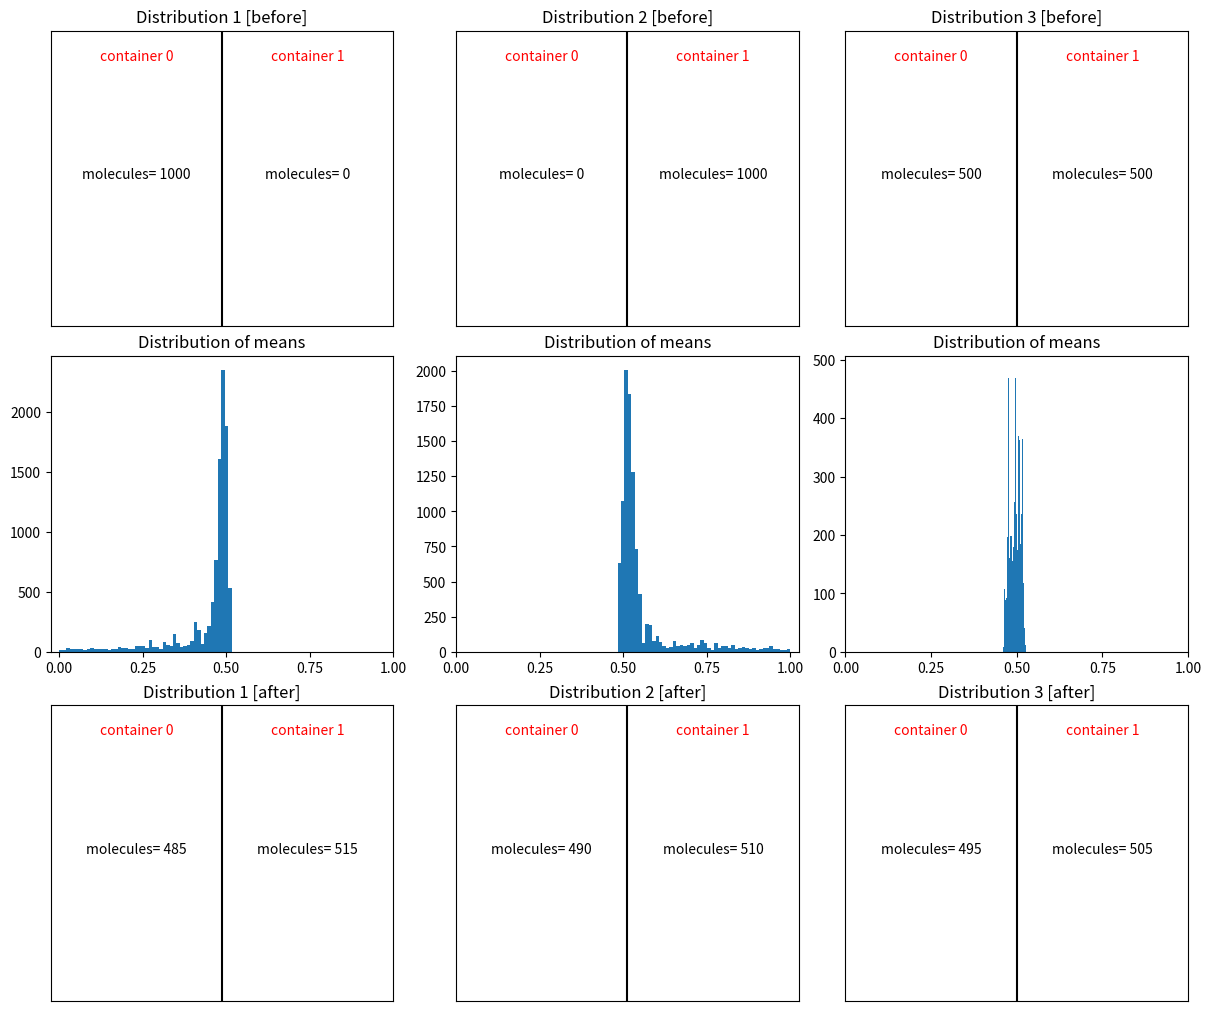

Recreate this plot in Python.
# Ehrenfest model/chain: https://de.wikipedia.org/wiki/Ehrenfest-Modell
# Modified Ehrenfest model: selected object can still stay at the current container by some probability.

# dependencies
import matplotlib.pyplot as plt
import numpy as np

# modified ehrenfest chain
num_of_molecules = 1000
time = 10000

# distribution 1: at the beginning (time=0), all molecules are inside the container=0
distribution_1 = np.zeros(shape=num_of_molecules)
num_of_molecules_before_1 = (int(num_of_molecules - distribution_1.sum()), int(distribution_1.sum()))
distribution_mean_per_time_1 = np.empty(shape=time)

# distribution 2: at the beginning (time=0), all molecules are inside the container=1
distribution_2 = np.ones(shape=num_of_molecules)
num_of_molecules_before_2 = (int(num_of_molecules - distribution_2.sum()), int(distribution_2.sum()))
distribution_mean_per_time_2 = np.empty(shape=time)

# distribution 3: at the beginning (time=0), molecules are spread into two containers by 50/50 chance
distribution_3 = np.zeros(shape=num_of_molecules)
distribution_3[: num_of_molecules // 2] = 1
num_of_molecules_before_3 = (int(num_of_molecules - distribution_3.sum()), int(distribution_3.sum()))
distribution_mean_per_time_3 = np.empty(shape=time)

# change the state in each time lapse
for i in range(time):

    # modify distributions
    random_molecule_index_1 = np.random.choice(num_of_molecules)
    if np.random.uniform() < .5:
        distribution_1[random_molecule_index_1] = 1 - distribution_1[random_molecule_index_1]

    random_molecule_index_2 = np.random.choice(num_of_molecules)
    if np.random.uniform() < .5:
        distribution_2[random_molecule_index_2] = 1 - distribution_2[random_molecule_index_2]

    random_molecule_index_3 = np.random.choice(num_of_molecules)
    if np.random.uniform() < .5:
        distribution_3[random_molecule_index_3] = 1 - distribution_3[random_molecule_index_3]

    # compute new mean for time=i
    distribution_mean_per_time_1[i] = np.mean(distribution_1)
    distribution_mean_per_time_2[i] = np.mean(distribution_2)
    distribution_mean_per_time_3[i] = np.mean(distribution_3)

num_of_molecules_after_1 = (int(num_of_molecules - distribution_1.sum()), int(distribution_1.sum()))
num_of_molecules_after_2 = (int(num_of_molecules - distribution_2.sum()), int(distribution_2.sum()))
num_of_molecules_after_3 = (int(num_of_molecules - distribution_3.sum()), int(distribution_3.sum()))

# plot


def show_container(i, j, **kwargs):
    axs[i, j].plot([0.5, 0.5], [0, 1], color='black')
    axs[i, j].set(xlim=(0, 1), ylim=(0, 1), xticks=[], yticks=[], **kwargs)


def add_text(i, j, molecules_per_container):
    axs[i, j].text(0.25, 0.5, f"molecules= {molecules_per_container[0]}", fontsize=10, ha='center')
    axs[i, j].text(0.25, 0.9, "container 0", fontsize=10, ha='center', color='red')
    axs[i, j].text(0.75, 0.5, f"molecules= {molecules_per_container[1]}", fontsize=10, ha='center')
    axs[i, j].text(0.75, 0.9, "container 1", fontsize=10, ha='center', color='red')


fig, axs = plt.subplots(nrows=3, ncols=3, figsize=(12, 10), layout='constrained')

# first row
show_container(0, 0, title="Distribution 1 [before]")
add_text(0, 0, num_of_molecules_before_1)
show_container(0, 1, title="Distribution 2 [before]")
add_text(0, 1, num_of_molecules_before_2)
show_container(0, 2, title="Distribution 3 [before]")
add_text(0, 2, num_of_molecules_before_3)

# second row
axs[1, 0].hist(distribution_mean_per_time_1, bins=50)
axs[1, 0].set(title="Distribution of means", xticks=np.linspace(0, 1, 5))
axs[1, 1].hist(distribution_mean_per_time_2, bins=50)
axs[1, 1].set(title="Distribution of means", xticks=np.linspace(0, 1, 5))
axs[1, 2].hist(distribution_mean_per_time_3, bins=50)
axs[1, 2].set(title="Distribution of means", xticks=np.linspace(0, 1, 5))

# third row
show_container(2, 0, title="Distribution 1 [after]")
add_text(2, 0, num_of_molecules_after_1)
show_container(2, 1, title="Distribution 2 [after]")
add_text(2, 1, num_of_molecules_after_2)
show_container(2, 2, title="Distribution 3 [after]")
add_text(2, 2, num_of_molecules_after_3)

plt.show()
